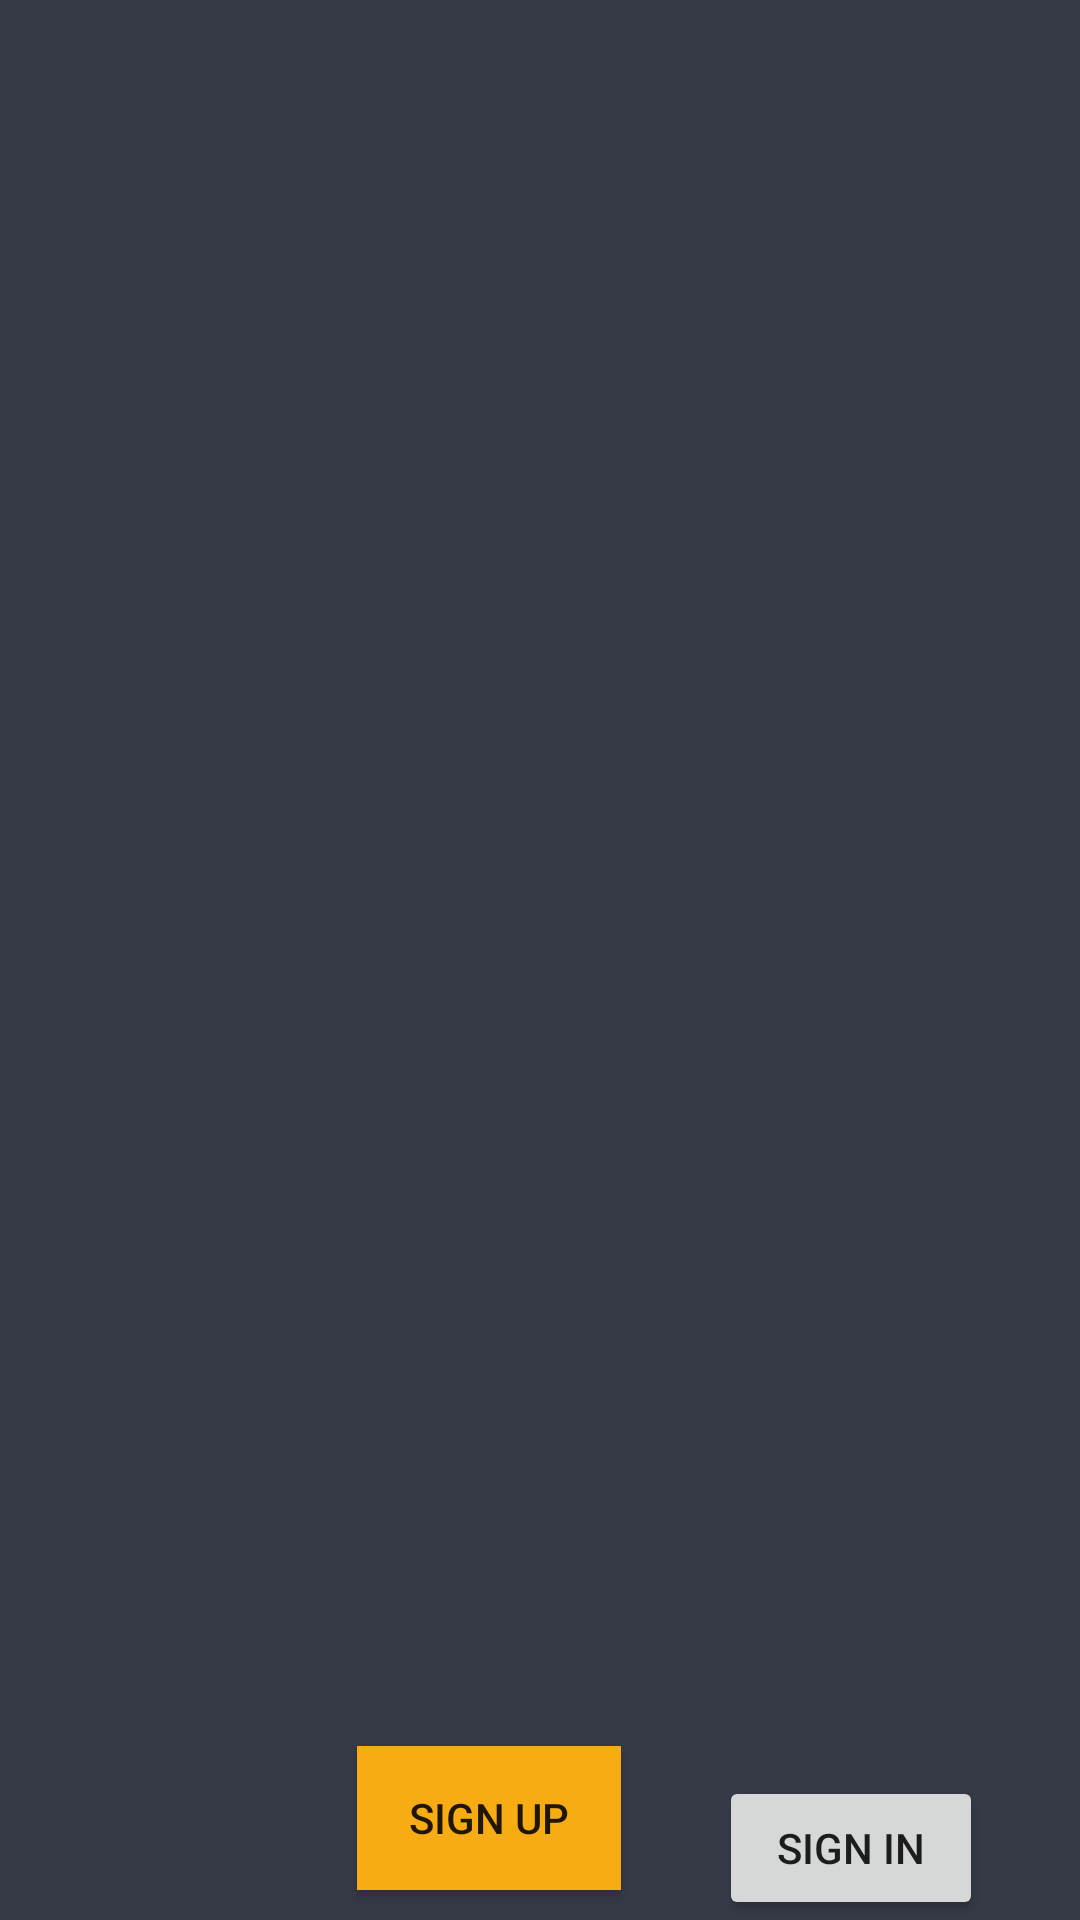

Reconstruct the res/layout file that produces this screen, plus the resources it refers to.
<!-- AndroidManifest.xml: activity theme Theme.AppCompat.DayNight.NoActionBar -->
<!-- res/layout/activity_user_session.xml -->
<?xml version="1.0" encoding="utf-8"?>
<androidx.constraintlayout.widget.ConstraintLayout xmlns:android="http://schemas.android.com/apk/res/android"
    xmlns:app="http://schemas.android.com/apk/res-auto"
    xmlns:tools="http://schemas.android.com/tools"
    android:layout_width="match_parent"
    android:layout_height="match_parent"
    android:background="#363A46"
    tools:context=".UserSessionActivity">

    <androidx.constraintlayout.widget.Guideline
        android:id="@+id/guideline"
        android:layout_width="wrap_content"
        android:layout_height="wrap_content"
        android:orientation="vertical"
        android:outlineSpotShadowColor="@color/black" />

    <androidx.constraintlayout.widget.Guideline
        android:id="@+id/guideline2"
        android:layout_width="wrap_content"
        android:layout_height="wrap_content"
        android:orientation="vertical" />

    <androidx.constraintlayout.widget.Guideline
        android:id="@+id/guideline3"
        android:layout_width="wrap_content"
        android:layout_height="wrap_content"
        android:orientation="vertical"
        app:layout_constraintBottom_toBottomOf="parent"
        app:layout_constraintGuide_begin="207dp"
        app:layout_constraintTop_toTopOf="parent" />

    <Button
        android:id="@+id/btnSignUp"
        android:layout_width="wrap_content"
        android:layout_height="wrap_content"
        android:background="#F7AC14"
        android:text="Sign Up"
        android:layout_marginBottom="10dp"
        app:layout_constraintBottom_toBottomOf="parent"
        app:layout_constraintEnd_toStartOf="@+id/guideline3"
        app:layout_constraintHorizontal_bias="1.0"
        app:layout_constraintStart_toStartOf="parent" />

    <Button
        android:id="@+id/btnSignIn"
        android:layout_width="wrap_content"
        android:layout_height="wrap_content"
        android:text="Sign In"
        app:layout_constraintBottom_toBottomOf="parent"
        app:layout_constraintEnd_toEndOf="parent"
        app:layout_constraintStart_toStartOf="@+id/guideline3" />

    <Button
        android:id="@+id/btnProceed"
        android:layout_width="wrap_content"
        android:layout_height="wrap_content"
        android:text="Proceed"
        app:layout_constraintBottom_toBottomOf="parent"
        app:layout_constraintEnd_toEndOf="parent"
        android:layout_marginRight="20dp"
        android:visibility="gone"
        />

    <FrameLayout
        android:id="@+id/fragment"
        android:layout_width="match_parent"
        android:layout_height="0dp"
        app:layout_constraintBottom_toTopOf="@+id/btnSignUp"
        app:layout_constraintTop_toTopOf="parent"
        tools:layout_editor_absoluteX="10dp" />

</androidx.constraintlayout.widget.ConstraintLayout>
<!-- resources referenced by this layout -->
<resources>

  <!-- not gathered from this repository: default colours our renderer supplied (Android Studio template values) -->
  <color name="black">#FF000000</color>
</resources>
